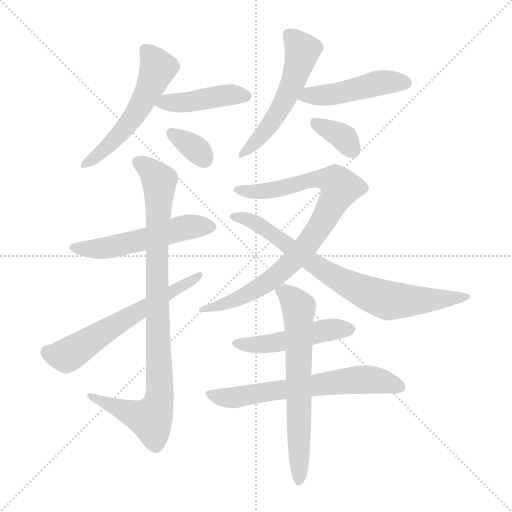
t = 0.00 s
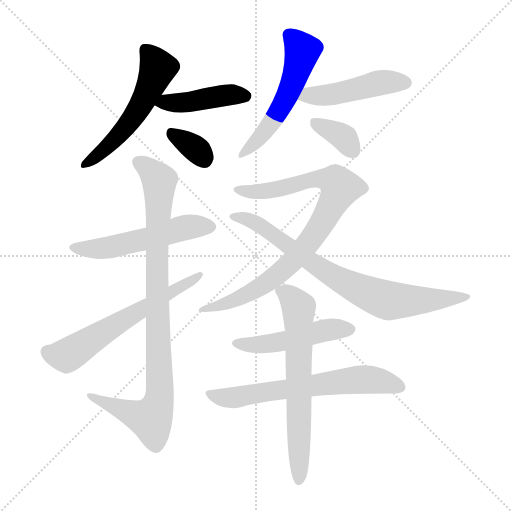
t = 2.02 s
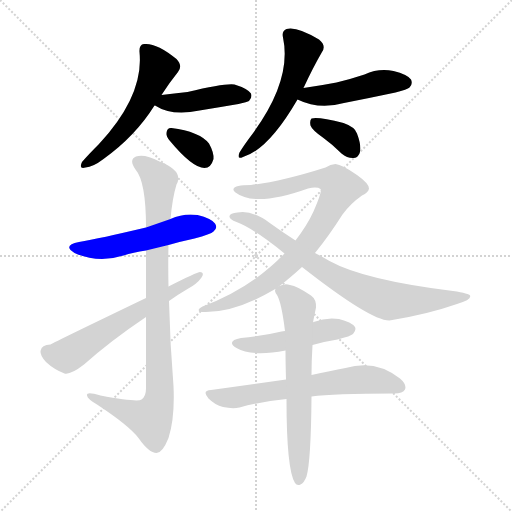
t = 4.05 s
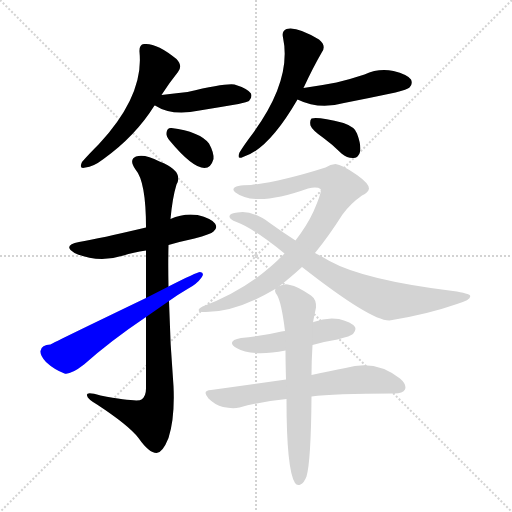
t = 6.07 s
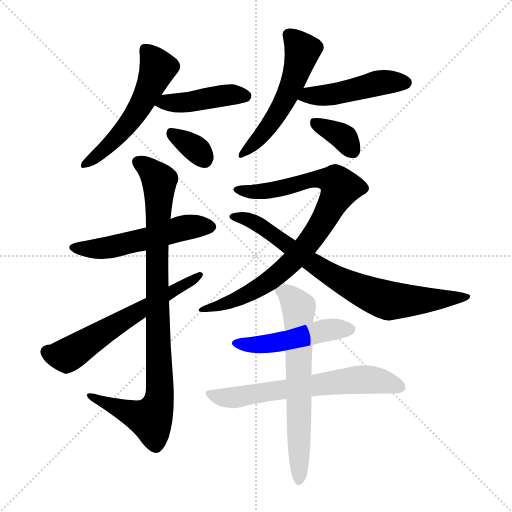
t = 8.09 s
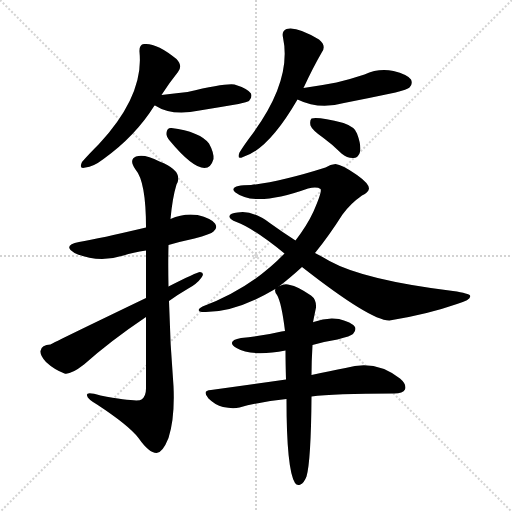
t = 10.12 s

The animated SVG that drew these frames (rendered in a browser with its animation timeline set to each time). Animation: 14 CSS @keyframes rules; one cycle of 10.12 s.

<svg version="1.1" viewBox="0 0 1024 1024" xmlns="http://www.w3.org/2000/svg">
  <g stroke="lightgray" stroke-dasharray="1,1" stroke-width="1" transform="scale(4, 4)">
    <line x1="0" y1="0" x2="256" y2="256"></line>
    <line x1="256" y1="0" x2="0" y2="256"></line>
    <line x1="128" y1="0" x2="128" y2="256"></line>
    <line x1="0" y1="128" x2="256" y2="128"></line>
  </g>
<g transform="scale(1, -1) translate(0, -900)">
   <style type="text/css">
    @keyframes keyframes0 {
      from {
       stroke: blue;
       stroke-dashoffset: 542;
       stroke-width: 128;
       }
       64% {
       animation-timing-function: step-end;
       stroke: blue;
       stroke-dashoffset: 0;
       stroke-width: 128;
       }
       to {
       stroke: black;
       stroke-width: 1024;
       }
       }
       #make-me-a-hanzi-animation-0 {
         animation: keyframes0 0.691081s both;
         animation-delay: 0.000000s;
         animation-timing-function: linear;
       }
    @keyframes keyframes1 {
      from {
       stroke: blue;
       stroke-dashoffset: 429;
       stroke-width: 128;
       }
       58% {
       animation-timing-function: step-end;
       stroke: blue;
       stroke-dashoffset: 0;
       stroke-width: 128;
       }
       to {
       stroke: black;
       stroke-width: 1024;
       }
       }
       #make-me-a-hanzi-animation-1 {
         animation: keyframes1 0.599121s both;
         animation-delay: 0.691081s;
         animation-timing-function: linear;
       }
    @keyframes keyframes2 {
      from {
       stroke: blue;
       stroke-dashoffset: 337;
       stroke-width: 128;
       }
       52% {
       animation-timing-function: step-end;
       stroke: blue;
       stroke-dashoffset: 0;
       stroke-width: 128;
       }
       to {
       stroke: black;
       stroke-width: 1024;
       }
       }
       #make-me-a-hanzi-animation-2 {
         animation: keyframes2 0.524251s both;
         animation-delay: 1.290202s;
         animation-timing-function: linear;
       }
    @keyframes keyframes3 {
      from {
       stroke: blue;
       stroke-dashoffset: 536;
       stroke-width: 128;
       }
       64% {
       animation-timing-function: step-end;
       stroke: blue;
       stroke-dashoffset: 0;
       stroke-width: 128;
       }
       to {
       stroke: black;
       stroke-width: 1024;
       }
       }
       #make-me-a-hanzi-animation-3 {
         animation: keyframes3 0.686198s both;
         animation-delay: 1.814453s;
         animation-timing-function: linear;
       }
    @keyframes keyframes4 {
      from {
       stroke: blue;
       stroke-dashoffset: 466;
       stroke-width: 128;
       }
       60% {
       animation-timing-function: step-end;
       stroke: blue;
       stroke-dashoffset: 0;
       stroke-width: 128;
       }
       to {
       stroke: black;
       stroke-width: 1024;
       }
       }
       #make-me-a-hanzi-animation-4 {
         animation: keyframes4 0.629232s both;
         animation-delay: 2.500651s;
         animation-timing-function: linear;
       }
    @keyframes keyframes5 {
      from {
       stroke: blue;
       stroke-dashoffset: 356;
       stroke-width: 128;
       }
       54% {
       animation-timing-function: step-end;
       stroke: blue;
       stroke-dashoffset: 0;
       stroke-width: 128;
       }
       to {
       stroke: black;
       stroke-width: 1024;
       }
       }
       #make-me-a-hanzi-animation-5 {
         animation: keyframes5 0.539714s both;
         animation-delay: 3.129883s;
         animation-timing-function: linear;
       }
    @keyframes keyframes6 {
      from {
       stroke: blue;
       stroke-dashoffset: 533;
       stroke-width: 128;
       }
       63% {
       animation-timing-function: step-end;
       stroke: blue;
       stroke-dashoffset: 0;
       stroke-width: 128;
       }
       to {
       stroke: black;
       stroke-width: 1024;
       }
       }
       #make-me-a-hanzi-animation-6 {
         animation: keyframes6 0.683757s both;
         animation-delay: 3.669596s;
         animation-timing-function: linear;
       }
    @keyframes keyframes7 {
      from {
       stroke: blue;
       stroke-dashoffset: 920;
       stroke-width: 128;
       }
       75% {
       animation-timing-function: step-end;
       stroke: blue;
       stroke-dashoffset: 0;
       stroke-width: 128;
       }
       to {
       stroke: black;
       stroke-width: 1024;
       }
       }
       #make-me-a-hanzi-animation-7 {
         animation: keyframes7 0.998698s both;
         animation-delay: 4.353353s;
         animation-timing-function: linear;
       }
    @keyframes keyframes8 {
      from {
       stroke: blue;
       stroke-dashoffset: 606;
       stroke-width: 128;
       }
       66% {
       animation-timing-function: step-end;
       stroke: blue;
       stroke-dashoffset: 0;
       stroke-width: 128;
       }
       to {
       stroke: black;
       stroke-width: 1024;
       }
       }
       #make-me-a-hanzi-animation-8 {
         animation: keyframes8 0.743164s both;
         animation-delay: 5.352051s;
         animation-timing-function: linear;
       }
    @keyframes keyframes9 {
      from {
       stroke: blue;
       stroke-dashoffset: 859;
       stroke-width: 128;
       }
       74% {
       animation-timing-function: step-end;
       stroke: blue;
       stroke-dashoffset: 0;
       stroke-width: 128;
       }
       to {
       stroke: black;
       stroke-width: 1024;
       }
       }
       #make-me-a-hanzi-animation-9 {
         animation: keyframes9 0.949056s both;
         animation-delay: 6.095215s;
         animation-timing-function: linear;
       }
    @keyframes keyframes10 {
      from {
       stroke: blue;
       stroke-dashoffset: 772;
       stroke-width: 128;
       }
       72% {
       animation-timing-function: step-end;
       stroke: blue;
       stroke-dashoffset: 0;
       stroke-width: 128;
       }
       to {
       stroke: black;
       stroke-width: 1024;
       }
       }
       #make-me-a-hanzi-animation-10 {
         animation: keyframes10 0.878255s both;
         animation-delay: 7.044271s;
         animation-timing-function: linear;
       }
    @keyframes keyframes11 {
      from {
       stroke: blue;
       stroke-dashoffset: 483;
       stroke-width: 128;
       }
       61% {
       animation-timing-function: step-end;
       stroke: blue;
       stroke-dashoffset: 0;
       stroke-width: 128;
       }
       to {
       stroke: black;
       stroke-width: 1024;
       }
       }
       #make-me-a-hanzi-animation-11 {
         animation: keyframes11 0.643066s both;
         animation-delay: 7.922526s;
         animation-timing-function: linear;
       }
    @keyframes keyframes12 {
      from {
       stroke: blue;
       stroke-dashoffset: 642;
       stroke-width: 128;
       }
       68% {
       animation-timing-function: step-end;
       stroke: blue;
       stroke-dashoffset: 0;
       stroke-width: 128;
       }
       to {
       stroke: black;
       stroke-width: 1024;
       }
       }
       #make-me-a-hanzi-animation-12 {
         animation: keyframes12 0.772461s both;
         animation-delay: 8.565592s;
         animation-timing-function: linear;
       }
    @keyframes keyframes13 {
      from {
       stroke: blue;
       stroke-dashoffset: 651;
       stroke-width: 128;
       }
       68% {
       animation-timing-function: step-end;
       stroke: blue;
       stroke-dashoffset: 0;
       stroke-width: 128;
       }
       to {
       stroke: black;
       stroke-width: 1024;
       }
       }
       #make-me-a-hanzi-animation-13 {
         animation: keyframes13 0.779785s both;
         animation-delay: 9.338053s;
         animation-timing-function: linear;
       }
</style>
<path d="M 323.0 710.0 Q 339.0 735.0 356.0 756.0 Q 366.0 768.0 353.0 782.0 Q 313.0 815.0 288.0 812.0 Q 278.0 811.0 279.0 796.0 Q 288.0 709.0 198.0 612.0 Q 176.0 590.0 164.0 576.0 Q 157.0 561.0 171.0 565.0 Q 186.0 566.0 207.0 582.0 Q 271.0 628.0 309.0 689.0 L 323.0 710.0 Z" fill="lightgray"></path> 
<path d="M 309.0 689.0 L 310.0 689.0 Q 344.0 667.0 399.0 679.0 Q 436.0 685.0 477.0 692.0 Q 495.0 696.0 498.0 698.0 Q 505.0 705.0 502.0 713.0 Q 495.0 723.0 469.0 731.0 Q 451.0 734.0 375.0 716.0 Q 348.0 713.0 323.0 710.0 C 293.0 706.0 282.0 702.0 309.0 689.0 Z" fill="lightgray"></path> 
<path d="M 340.0 618.0 Q 385.0 564.0 409.0 564.0 Q 422.0 564.0 427.0 582.0 Q 428.0 595.0 418.0 613.0 Q 399.0 637.0 343.0 644.0 Q 334.0 645.0 333.0 634.0 Q 332.0 627.0 340.0 618.0 Z" fill="lightgray"></path> 
<path d="M 607.0 724.0 Q 607.0 725.0 608.0 726.0 Q 626.0 765.0 644.0 796.0 Q 653.0 809.0 638.0 821.0 Q 593.0 848.0 573.0 842.0 Q 563.0 838.0 566.0 825.0 Q 584.0 741.0 507.0 635.0 Q 488.0 610.0 479.0 595.0 Q 473.0 580.0 486.0 586.0 Q 537.0 601.0 595.0 701.0 L 607.0 724.0 Z" fill="lightgray"></path> 
<path d="M 595.0 701.0 Q 638.0 680.0 688.0 694.0 Q 739.0 704.0 791.0 715.0 Q 815.0 721.0 819.0 725.0 Q 826.0 732.0 822.0 741.0 Q 815.0 751.0 787.0 758.0 Q 757.0 764.0 729.0 751.0 Q 702.0 742.0 673.0 735.0 Q 642.0 729.0 607.0 724.0 C 577.0 720.0 568.0 713.0 595.0 701.0 Z" fill="lightgray"></path> 
<path d="M 647.0 624.0 Q 665.0 611.0 683.0 593.0 Q 695.0 583.0 708.0 584.0 Q 717.0 585.0 720.0 596.0 Q 723.0 609.0 714.0 633.0 Q 710.0 646.0 687.0 654.0 Q 636.0 667.0 623.0 663.0 Q 619.0 659.0 621.0 649.0 Q 624.0 640.0 647.0 624.0 Z" fill="lightgray"></path> 
<path d="M 337.0 410.0 Q 361.0 417.0 389.0 423.0 Q 422.0 432.0 427.0 437.0 Q 436.0 444.0 430.0 453.0 Q 423.0 463.0 395.0 470.0 Q 367.0 474.0 341.0 462.0 L 292.0 445.0 Q 199.0 423.0 158.0 416.0 Q 124.0 409.0 149.0 394.0 Q 197.0 373.0 247.0 389.0 Q 266.0 395.0 292.0 399.0 L 337.0 410.0 Z" fill="lightgray"></path> 
<path d="M 292.0 266.0 Q 292.0 203.0 292.0 123.0 Q 292.0 107.0 283.0 101.0 Q 276.0 95.0 201.0 109.0 Q 171.0 118.0 174.0 109.0 Q 175.0 102.0 194.0 91.0 Q 258.0 49.0 277.0 24.0 Q 298.0 -6.0 313.0 -6.0 Q 325.0 -6.0 337.0 24.0 Q 350.0 64.0 347.0 128.0 Q 340.0 213.0 338.0 298.0 L 337.0 327.0 Q 336.0 370.0 337.0 410.0 L 341.0 462.0 Q 345.0 505.0 353.0 531.0 Q 368.0 558.0 319.0 577.0 Q 289.0 593.0 272.0 587.0 Q 257.0 581.0 271.0 561.0 Q 292.0 537.0 292.0 445.0 L 292.0 399.0 Q 292.0 360.0 292.0 304.0 L 292.0 266.0 Z" fill="lightgray"></path> 
<path d="M 292.0 304.0 Q 109.0 216.0 101.0 211.0 Q 83.0 211.0 81.0 198.0 Q 80.0 189.0 92.0 176.0 Q 108.0 161.0 129.0 153.0 Q 141.0 150.0 168.0 171.0 Q 222.0 219.0 292.0 266.0 L 338.0 298.0 Q 356.0 311.0 375.0 322.0 Q 394.0 332.0 403.0 345.0 Q 410.0 355.0 400.0 356.0 Q 394.0 356.0 337.0 327.0 L 292.0 304.0 Z" fill="lightgray"></path> 
<path d="M 559.0 328.0 Q 580.0 344.0 604.0 366.0 L 630.0 394.0 Q 657.0 427.0 685.0 471.0 Q 701.0 493.0 724.0 509.0 Q 737.0 515.0 738.0 523.0 Q 738.0 533.0 714.0 550.0 Q 684.0 571.0 671.0 572.0 Q 661.0 572.0 651.0 565.0 Q 563.0 537.0 502.0 530.0 Q 469.0 530.0 467.0 522.0 Q 466.0 519.0 471.0 515.0 Q 510.0 485.0 616.0 523.0 Q 634.0 527.0 641.0 522.0 Q 645.0 518.0 627.0 477.0 Q 614.0 449.0 591.0 419.0 L 569.0 393.0 Q 503.0 324.0 405.0 287.0 Q 398.0 284.0 397.0 280.0 Q 398.0 276.0 404.0 276.0 Q 467.0 273.0 547.0 320.0 Q 548.0 321.0 551.0 322.0 L 559.0 328.0 Z" fill="lightgray"></path> 
<path d="M 604.0 366.0 Q 742.0 258.0 779.0 259.0 Q 854.0 271.0 914.0 292.0 Q 944.0 301.0 940.0 309.0 Q 939.0 313.0 906.0 318.0 Q 728.0 340.0 659.0 378.0 Q 644.0 387.0 630.0 394.0 L 591.0 419.0 Q 566.0 435.0 541.0 453.0 Q 504.0 481.0 475.0 475.0 Q 460.0 474.0 459.0 468.0 Q 458.0 462.0 473.0 456.0 Q 506.0 444.0 569.0 393.0 L 604.0 366.0 Z" fill="lightgray"></path> 
<path d="M 625.0 210.0 Q 649.0 217.0 675.0 221.0 Q 702.0 228.0 706.0 232.0 Q 713.0 239.0 710.0 246.0 Q 703.0 256.0 678.0 262.0 Q 653.0 266.0 627.0 256.0 Q 626.0 256.0 626.0 255.0 L 570.0 238.0 Q 566.0 238.0 563.0 237.0 Q 526.0 228.0 482.0 224.0 Q 451.0 218.0 473.0 204.0 Q 504.0 186.0 571.0 199.0 L 625.0 210.0 Z" fill="lightgray"></path> 
<path d="M 623.0 107.0 Q 666.0 113.0 788.0 113.0 Q 806.0 113.0 810.0 121.0 Q 814.0 131.0 800.0 143.0 Q 751.0 182.0 691.0 164.0 Q 661.0 158.0 623.0 150.0 L 572.0 141.0 Q 502.0 131.0 422.0 120.0 Q 403.0 119.0 417.0 103.0 Q 430.0 90.0 446.0 86.0 Q 465.0 82.0 479.0 85.0 Q 522.0 97.0 573.0 102.0 L 623.0 107.0 Z" fill="lightgray"></path> 
<path d="M 623.0 150.0 Q 623.0 177.0 625.0 210.0 L 626.0 255.0 Q 627.0 261.0 632.0 285.0 Q 633.0 301.0 622.0 309.0 Q 594.0 328.0 580.0 330.0 Q 570.0 334.0 559.0 328.0 C 550.0 325.0 550.0 325.0 551.0 322.0 Q 548.0 318.0 554.0 310.0 Q 563.0 295.0 570.0 238.0 L 571.0 199.0 Q 571.0 174.0 572.0 141.0 L 573.0 102.0 Q 573.0 -39.0 590.0 -66.0 Q 594.0 -72.0 601.0 -69.0 Q 608.0 -66.0 613.0 -53.0 Q 622.0 -22.0 623.0 107.0 L 623.0 150.0 Z" fill="lightgray"></path> 
      <clipPath id="make-me-a-hanzi-clip-0">
      <path d="M 323.0 710.0 Q 339.0 735.0 356.0 756.0 Q 366.0 768.0 353.0 782.0 Q 313.0 815.0 288.0 812.0 Q 278.0 811.0 279.0 796.0 Q 288.0 709.0 198.0 612.0 Q 176.0 590.0 164.0 576.0 Q 157.0 561.0 171.0 565.0 Q 186.0 566.0 207.0 582.0 Q 271.0 628.0 309.0 689.0 L 323.0 710.0 Z" fill="lightgray"></path>
      </clipPath>
      <path clip-path="url(#make-me-a-hanzi-clip-0)" d="M 290.0 800.0 L 316.0 764.0 L 292.0 708.0 L 237.0 629.0 L 173.0 574.0 " fill="none" id="make-me-a-hanzi-animation-0" stroke-dasharray="414 828" stroke-linecap="round"></path>

      <clipPath id="make-me-a-hanzi-clip-1">
      <path d="M 309.0 689.0 L 310.0 689.0 Q 344.0 667.0 399.0 679.0 Q 436.0 685.0 477.0 692.0 Q 495.0 696.0 498.0 698.0 Q 505.0 705.0 502.0 713.0 Q 495.0 723.0 469.0 731.0 Q 451.0 734.0 375.0 716.0 Q 348.0 713.0 323.0 710.0 C 293.0 706.0 282.0 702.0 309.0 689.0 Z" fill="lightgray"></path>
      </clipPath>
      <path clip-path="url(#make-me-a-hanzi-clip-1)" d="M 319.0 691.0 L 446.0 709.0 L 491.0 708.0 " fill="none" id="make-me-a-hanzi-animation-1" stroke-dasharray="301 602" stroke-linecap="round"></path>

      <clipPath id="make-me-a-hanzi-clip-2">
      <path d="M 340.0 618.0 Q 385.0 564.0 409.0 564.0 Q 422.0 564.0 427.0 582.0 Q 428.0 595.0 418.0 613.0 Q 399.0 637.0 343.0 644.0 Q 334.0 645.0 333.0 634.0 Q 332.0 627.0 340.0 618.0 Z" fill="lightgray"></path>
      </clipPath>
      <path clip-path="url(#make-me-a-hanzi-clip-2)" d="M 345.0 632.0 L 396.0 599.0 L 408.0 583.0 " fill="none" id="make-me-a-hanzi-animation-2" stroke-dasharray="209 418" stroke-linecap="round"></path>

      <clipPath id="make-me-a-hanzi-clip-3">
      <path d="M 607.0 724.0 Q 607.0 725.0 608.0 726.0 Q 626.0 765.0 644.0 796.0 Q 653.0 809.0 638.0 821.0 Q 593.0 848.0 573.0 842.0 Q 563.0 838.0 566.0 825.0 Q 584.0 741.0 507.0 635.0 Q 488.0 610.0 479.0 595.0 Q 473.0 580.0 486.0 586.0 Q 537.0 601.0 595.0 701.0 L 607.0 724.0 Z" fill="lightgray"></path>
      </clipPath>
      <path clip-path="url(#make-me-a-hanzi-clip-3)" d="M 578.0 830.0 L 605.0 799.0 L 586.0 736.0 L 542.0 652.0 L 488.0 595.0 " fill="none" id="make-me-a-hanzi-animation-3" stroke-dasharray="408 816" stroke-linecap="round"></path>

      <clipPath id="make-me-a-hanzi-clip-4">
      <path d="M 595.0 701.0 Q 638.0 680.0 688.0 694.0 Q 739.0 704.0 791.0 715.0 Q 815.0 721.0 819.0 725.0 Q 826.0 732.0 822.0 741.0 Q 815.0 751.0 787.0 758.0 Q 757.0 764.0 729.0 751.0 Q 702.0 742.0 673.0 735.0 Q 642.0 729.0 607.0 724.0 C 577.0 720.0 568.0 713.0 595.0 701.0 Z" fill="lightgray"></path>
      </clipPath>
      <path clip-path="url(#make-me-a-hanzi-clip-4)" d="M 604.0 703.0 L 617.0 710.0 L 691.0 716.0 L 755.0 734.0 L 810.0 735.0 " fill="none" id="make-me-a-hanzi-animation-4" stroke-dasharray="338 676" stroke-linecap="round"></path>

      <clipPath id="make-me-a-hanzi-clip-5">
      <path d="M 647.0 624.0 Q 665.0 611.0 683.0 593.0 Q 695.0 583.0 708.0 584.0 Q 717.0 585.0 720.0 596.0 Q 723.0 609.0 714.0 633.0 Q 710.0 646.0 687.0 654.0 Q 636.0 667.0 623.0 663.0 Q 619.0 659.0 621.0 649.0 Q 624.0 640.0 647.0 624.0 Z" fill="lightgray"></path>
      </clipPath>
      <path clip-path="url(#make-me-a-hanzi-clip-5)" d="M 627.0 655.0 L 689.0 624.0 L 706.0 598.0 " fill="none" id="make-me-a-hanzi-animation-5" stroke-dasharray="228 456" stroke-linecap="round"></path>

      <clipPath id="make-me-a-hanzi-clip-6">
      <path d="M 337.0 410.0 Q 361.0 417.0 389.0 423.0 Q 422.0 432.0 427.0 437.0 Q 436.0 444.0 430.0 453.0 Q 423.0 463.0 395.0 470.0 Q 367.0 474.0 341.0 462.0 L 292.0 445.0 Q 199.0 423.0 158.0 416.0 Q 124.0 409.0 149.0 394.0 Q 197.0 373.0 247.0 389.0 Q 266.0 395.0 292.0 399.0 L 337.0 410.0 Z" fill="lightgray"></path>
      </clipPath>
      <path clip-path="url(#make-me-a-hanzi-clip-6)" d="M 151.0 406.0 L 199.0 402.0 L 376.0 446.0 L 422.0 446.0 " fill="none" id="make-me-a-hanzi-animation-6" stroke-dasharray="405 810" stroke-linecap="round"></path>

      <clipPath id="make-me-a-hanzi-clip-7">
      <path d="M 292.0 266.0 Q 292.0 203.0 292.0 123.0 Q 292.0 107.0 283.0 101.0 Q 276.0 95.0 201.0 109.0 Q 171.0 118.0 174.0 109.0 Q 175.0 102.0 194.0 91.0 Q 258.0 49.0 277.0 24.0 Q 298.0 -6.0 313.0 -6.0 Q 325.0 -6.0 337.0 24.0 Q 350.0 64.0 347.0 128.0 Q 340.0 213.0 338.0 298.0 L 337.0 327.0 Q 336.0 370.0 337.0 410.0 L 341.0 462.0 Q 345.0 505.0 353.0 531.0 Q 368.0 558.0 319.0 577.0 Q 289.0 593.0 272.0 587.0 Q 257.0 581.0 271.0 561.0 Q 292.0 537.0 292.0 445.0 L 292.0 399.0 Q 292.0 360.0 292.0 304.0 L 292.0 266.0 Z" fill="lightgray"></path>
      </clipPath>
      <path clip-path="url(#make-me-a-hanzi-clip-7)" d="M 279.0 574.0 L 319.0 539.0 L 314.0 313.0 L 319.0 102.0 L 302.0 62.0 L 180.0 107.0 " fill="none" id="make-me-a-hanzi-animation-7" stroke-dasharray="792 1584" stroke-linecap="round"></path>

      <clipPath id="make-me-a-hanzi-clip-8">
      <path d="M 292.0 304.0 Q 109.0 216.0 101.0 211.0 Q 83.0 211.0 81.0 198.0 Q 80.0 189.0 92.0 176.0 Q 108.0 161.0 129.0 153.0 Q 141.0 150.0 168.0 171.0 Q 222.0 219.0 292.0 266.0 L 338.0 298.0 Q 356.0 311.0 375.0 322.0 Q 394.0 332.0 403.0 345.0 Q 410.0 355.0 400.0 356.0 Q 394.0 356.0 337.0 327.0 L 292.0 304.0 Z" fill="lightgray"></path>
      </clipPath>
      <path clip-path="url(#make-me-a-hanzi-clip-8)" d="M 95.0 196.0 L 112.0 189.0 L 140.0 192.0 L 399.0 350.0 " fill="none" id="make-me-a-hanzi-animation-8" stroke-dasharray="478 956" stroke-linecap="round"></path>

      <clipPath id="make-me-a-hanzi-clip-9">
      <path d="M 559.0 328.0 Q 580.0 344.0 604.0 366.0 L 630.0 394.0 Q 657.0 427.0 685.0 471.0 Q 701.0 493.0 724.0 509.0 Q 737.0 515.0 738.0 523.0 Q 738.0 533.0 714.0 550.0 Q 684.0 571.0 671.0 572.0 Q 661.0 572.0 651.0 565.0 Q 563.0 537.0 502.0 530.0 Q 469.0 530.0 467.0 522.0 Q 466.0 519.0 471.0 515.0 Q 510.0 485.0 616.0 523.0 Q 634.0 527.0 641.0 522.0 Q 645.0 518.0 627.0 477.0 Q 614.0 449.0 591.0 419.0 L 569.0 393.0 Q 503.0 324.0 405.0 287.0 Q 398.0 284.0 397.0 280.0 Q 398.0 276.0 404.0 276.0 Q 467.0 273.0 547.0 320.0 Q 548.0 321.0 551.0 322.0 L 559.0 328.0 Z" fill="lightgray"></path>
      </clipPath>
      <path clip-path="url(#make-me-a-hanzi-clip-9)" d="M 473.0 521.0 L 533.0 518.0 L 648.0 543.0 L 670.0 538.0 L 681.0 525.0 L 632.0 436.0 L 573.0 366.0 L 530.0 332.0 L 474.0 301.0 L 403.0 282.0 " fill="none" id="make-me-a-hanzi-animation-9" stroke-dasharray="731 1462" stroke-linecap="round"></path>

      <clipPath id="make-me-a-hanzi-clip-10">
      <path d="M 604.0 366.0 Q 742.0 258.0 779.0 259.0 Q 854.0 271.0 914.0 292.0 Q 944.0 301.0 940.0 309.0 Q 939.0 313.0 906.0 318.0 Q 728.0 340.0 659.0 378.0 Q 644.0 387.0 630.0 394.0 L 591.0 419.0 Q 566.0 435.0 541.0 453.0 Q 504.0 481.0 475.0 475.0 Q 460.0 474.0 459.0 468.0 Q 458.0 462.0 473.0 456.0 Q 506.0 444.0 569.0 393.0 L 604.0 366.0 Z" fill="lightgray"></path>
      </clipPath>
      <path clip-path="url(#make-me-a-hanzi-clip-10)" d="M 465.0 467.0 L 513.0 454.0 L 646.0 359.0 L 758.0 305.0 L 781.0 298.0 L 813.0 298.0 L 935.0 306.0 " fill="none" id="make-me-a-hanzi-animation-10" stroke-dasharray="644 1288" stroke-linecap="round"></path>

      <clipPath id="make-me-a-hanzi-clip-11">
      <path d="M 625.0 210.0 Q 649.0 217.0 675.0 221.0 Q 702.0 228.0 706.0 232.0 Q 713.0 239.0 710.0 246.0 Q 703.0 256.0 678.0 262.0 Q 653.0 266.0 627.0 256.0 Q 626.0 256.0 626.0 255.0 L 570.0 238.0 Q 566.0 238.0 563.0 237.0 Q 526.0 228.0 482.0 224.0 Q 451.0 218.0 473.0 204.0 Q 504.0 186.0 571.0 199.0 L 625.0 210.0 Z" fill="lightgray"></path>
      </clipPath>
      <path clip-path="url(#make-me-a-hanzi-clip-11)" d="M 475.0 215.0 L 527.0 211.0 L 660.0 241.0 L 699.0 241.0 " fill="none" id="make-me-a-hanzi-animation-11" stroke-dasharray="355 710" stroke-linecap="round"></path>

      <clipPath id="make-me-a-hanzi-clip-12">
      <path d="M 623.0 107.0 Q 666.0 113.0 788.0 113.0 Q 806.0 113.0 810.0 121.0 Q 814.0 131.0 800.0 143.0 Q 751.0 182.0 691.0 164.0 Q 661.0 158.0 623.0 150.0 L 572.0 141.0 Q 502.0 131.0 422.0 120.0 Q 403.0 119.0 417.0 103.0 Q 430.0 90.0 446.0 86.0 Q 465.0 82.0 479.0 85.0 Q 522.0 97.0 573.0 102.0 L 623.0 107.0 Z" fill="lightgray"></path>
      </clipPath>
      <path clip-path="url(#make-me-a-hanzi-clip-12)" d="M 419.0 112.0 L 471.0 105.0 L 731.0 141.0 L 800.0 126.0 " fill="none" id="make-me-a-hanzi-animation-12" stroke-dasharray="514 1028" stroke-linecap="round"></path>

      <clipPath id="make-me-a-hanzi-clip-13">
      <path d="M 623.0 150.0 Q 623.0 177.0 625.0 210.0 L 626.0 255.0 Q 627.0 261.0 632.0 285.0 Q 633.0 301.0 622.0 309.0 Q 594.0 328.0 580.0 330.0 Q 570.0 334.0 559.0 328.0 C 550.0 325.0 550.0 325.0 551.0 322.0 Q 548.0 318.0 554.0 310.0 Q 563.0 295.0 570.0 238.0 L 571.0 199.0 Q 571.0 174.0 572.0 141.0 L 573.0 102.0 Q 573.0 -39.0 590.0 -66.0 Q 594.0 -72.0 601.0 -69.0 Q 608.0 -66.0 613.0 -53.0 Q 622.0 -22.0 623.0 107.0 L 623.0 150.0 Z" fill="lightgray"></path>
      </clipPath>
      <path clip-path="url(#make-me-a-hanzi-clip-13)" d="M 560.0 318.0 L 579.0 308.0 L 598.0 282.0 L 598.0 -59.0 " fill="none" id="make-me-a-hanzi-animation-13" stroke-dasharray="523 1046" stroke-linecap="round"></path>

</g>
</svg>
